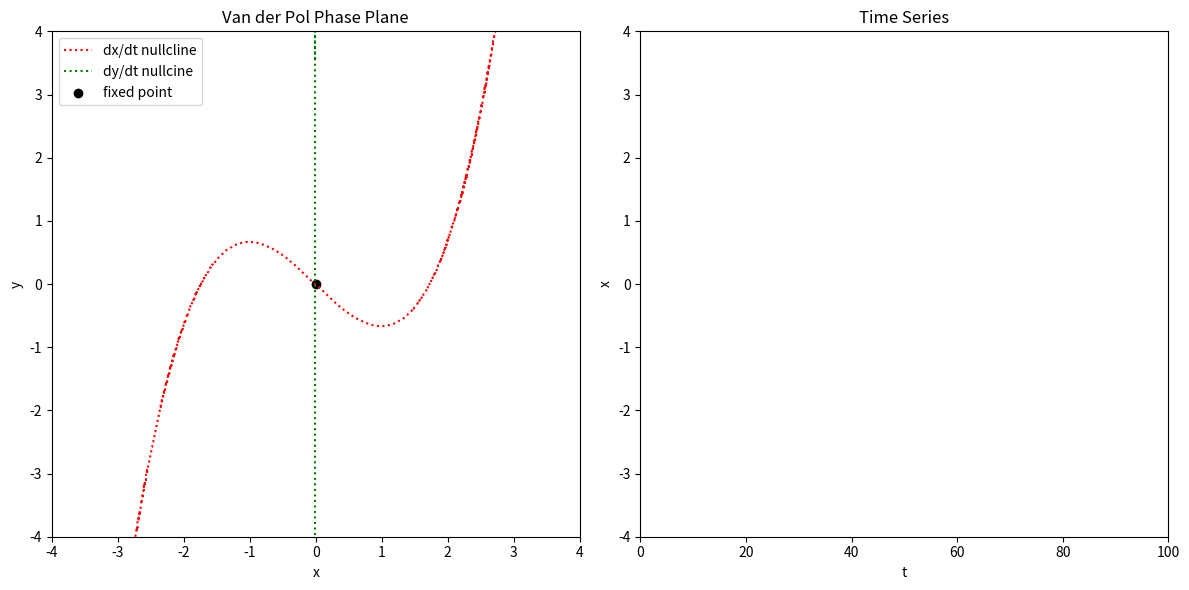

Generate this figure with matplotlib:
import numpy as np
from scipy.integrate import solve_ivp
import matplotlib.pyplot as plt
from scipy.optimize import fsolve
import matplotlib.animation as animation

mu = 1 #on click - this would be what the person selects on the third plot
def ode(t, xy):
    x,y = xy
    dxdt = mu * (y - ((1/3)*(x**3)-x))
    dydt = - x / mu
    return (dxdt, dydt)

#phase portrait / trajectories:
initial_conditions = [-2, 3] #on click, this would be where the person presses on the plot. 
t_span = [0, 100]
solution = solve_ivp(ode, t_span, initial_conditions, t_eval=np.linspace(0, 100, 1000)) #this is what needs to be animated
xvals_sol = solution.y[0]
yvals_sol = solution.y[1]
print(f"xvals_sol.shape = {xvals_sol.shape}")
print(f"yvals_sol.shape = {yvals_sol.shape}")
#plt.plot(xvals_sol, yvals_sol, color = "blue", label = "trajectory")
#plt.title("Van der Pol Visualization")
#plt.xlabel("x")
#plt.ylabel("y")

#nullclines:
ylims = np.linspace(-4, 4, 500)
xlims = np.linspace(-4, 4, 500)
xv, yv = np.meshgrid(ylims, xlims)
print(f"xv.shape = {xv.shape}")

#defining the differential equations
dxdt = mu * (yv - ((1/3)*(xv**3)-xv))
dydt = - xv / mu

#finding the nullclines numerically
#mask to see if there is a difference in sign
mask_x = np.diff(np.sign(dxdt)).astype(bool)
print(f"mask_x shape = {mask_x.shape}")
print(np.count_nonzero(mask_x == True))
mask_y = np.diff(np.sign(dydt)).astype(bool)
print(f"mask_y shape = {mask_y.shape}")
print(np.count_nonzero(mask_y == True)) 
#I need to use np.concatenate: need to add a false to the end of each array, 
# because the shape of mask_y and mask_x is not the same as xv and yv
falsearr = np.zeros((xv.shape[1], 1)).astype(bool)
extended_mask_x = np.concatenate((mask_x, falsearr), axis=1)
extended_mask_y = np.concatenate((mask_y, falsearr), axis=1) #these are (100, 100)
#masking:
xx_nullcline_pts = xv[extended_mask_x]
xy_nullcline_pts = yv[extended_mask_x]
print(xx_nullcline_pts.shape)
print(xy_nullcline_pts.shape)
#same for y:
yx_nullcline_pts = xv[extended_mask_y]
yy_nullcline_pts = yv[extended_mask_y]
print(yx_nullcline_pts.shape)
print(yy_nullcline_pts.shape)

#sorting with np.argsort so that the plots become smoother:
xx_sorted_indices = np.argsort(xx_nullcline_pts)
xx_nullcline_pts_sorted = xx_nullcline_pts[xx_sorted_indices]
xy_nullcline_pts_sorted = xy_nullcline_pts[xx_sorted_indices]
#doing the same for the y
yx_sorted_indices = np.argsort(yx_nullcline_pts)
yx_nullcline_pts_sorted = yx_nullcline_pts[yx_sorted_indices]
yy_nullcline_pts_sorted = yy_nullcline_pts[yx_sorted_indices]

#plotting
#plt.plot(xx_nullcline_pts_sorted, xy_nullcline_pts_sorted, color = "red", label = "x_nullcline", ls = ":")
#plt.plot(yx_nullcline_pts_sorted, yy_nullcline_pts_sorted, color = "green", label = "y_nullcine", ls = ":")


#identifying the critical point
#happens when the nullclines "intersect"
#using fsolve
#defining dxdt and dydt in a function
def derivatives(xy):
    x, y = xy
    return [mu * (y - ((1/3)*(x**3)-x)), - x / mu]
fsolve_res = fsolve(derivatives, x0 = np.array([0,0]))
print(fsolve_res) #this is the root, which is the critical/fixed point.

#plt.scatter(fsolve_res[0], fsolve_res[1], color = "black", label = "fixed point")
#plt.legend()
#plt.show()



#animation of trajectory:
fig, (ax1, ax2) = plt.subplots(1, 2, figsize=(12, 6))

(plot_trajectory,) = ax1.plot([], [])

ax1.set_xlim(-4, 4)
ax1.set_ylim(-4, 4)

def animate(i, x, y): #creating an animation function, which is called for each frame
    #x, y = xy
    plot_trajectory.set_data(x[:i], y[:i])
    return plot_trajectory

ani1 = animation.FuncAnimation(fig, animate, fargs=(solution.y[0], solution.y[1]), interval=70, blit=False)
ax1.plot(xx_nullcline_pts_sorted, xy_nullcline_pts_sorted, color = "red", label = "dx/dt nullcline", ls = ":")
ax1.plot(yx_nullcline_pts_sorted, yy_nullcline_pts_sorted, color = "green", label = "dy/dt nullcine", ls = ":")
ax1.scatter(fsolve_res[0], fsolve_res[1], color = "black", label = "fixed point")
ax1.set_xlabel("x")
ax1.set_ylabel("y")
ax1.legend()
ax1.set_title("Van der Pol Phase Plane")


(plot_time,) = ax1.plot([], [])
#animating a time plot that shows time on the x axis and x on the y axis
def animate_time(i, t, x):
    plot_time.set_data(t[:i], x[:i])
    return plot_time

(plot_time,) = ax2.plot([], [])
ax2.set_xlim(0, 100)
ax2.set_ylim(-4, 4)

ani2 = animation.FuncAnimation(fig, animate_time, fargs=(solution.t, solution.y[0]), interval = 70, blit = False)
ax2.set_ylabel("x")
ax2.set_xlabel("t")
ax2.set_title("Time Series")

plt.tight_layout()
plt.show()